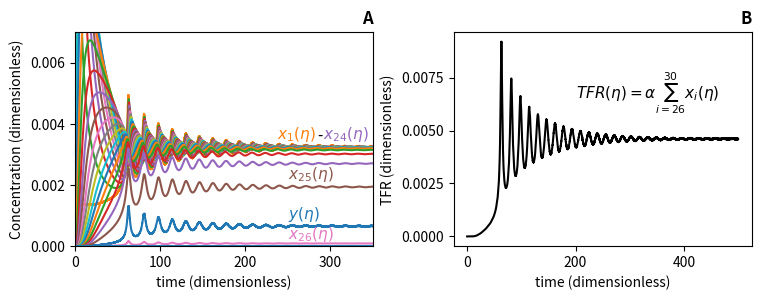

Python code for this plot:
# -*- coding: utf-8 -*-
"""
Created on Tue Apr 18 11:23:19 2023

[redacted]
"""

import numpy as np
from scipy import integrate
import matplotlib.pyplot as plt

k1 = 1
k2 = 0.02

k3 = 5
k4 = 0.1
v = 0.1
M = 15
T = 20

initial = np.zeros(32)
initial[0] = T / M
initial[1] = 1  # z0
s = np.arange(31)

# Rate of fission dependent on size of complex
b = 25
a = 5

u = (k3 * M) / k4  # 1000
alpha = a / k4
zeta = k2 / k4
beta = (k1 * M) / k4  # 2


# building fission step funct
f = np.zeros((30))

for i in range(0, b - 1):
    f[i] = 0

for i in range(b, len(f)):
    f[i] = alpha


# system of ODEs
def g(t, X, u, alpha, beta, zeta, f, v):  # X is state of the system at time t
    z = X[0]
    y = X[1]
    x = X[2:]
    result = np.zeros(len(X))
    result[0] = v * (zeta * x[0] + sum(x[0:] * f[0:] * s[1:]) - beta * y * z)
    result[1] = zeta * x[0] + sum(x[0:] * f[0:] * s[1:]) - beta * y * z
    result[2] = (
        beta * y * z
        + (2 * x[1] + sum(x[2:]))
        - zeta * x[0]
        - u * (2 * x[0] ** 2 + sum(x[1:29] * x[0]))
        - f[0] * x[0]
    )
    for i in range(3, len(result) - 1):  # i = 3,4,...,30
        result[i] = (
            u * x[i - 3] * x[0]
            + x[i - 1]
            - x[i - 2]
            - u * x[i - 2] * x[0]
            - f[i - 2] * x[i - 2]
        )

    result[len(result) - 1] = (
        u * x[len(result) - 4] * x[0]
        - x[len(result) - 3]
        - f[len(result) - 3] * x[len(result) - 3]
    )
    return result


def visualize_solutions():
    plt.rcParams["text.usetex"] = False
    # Solving the system
    solution = integrate.solve_ivp(
        g, (0, 500), initial, args=(u, alpha, beta, zeta, f, v), dense_output=True
    )
    steady_state = solution.y[:, -1]

    consvquan1 = np.zeros(len(solution.t))
    consvquan2 = np.zeros(len(solution.t))

    for k in range(len(solution.t)):
        consvquan1[k] = solution.y[1, k] + sum(s[1:] * solution.y[2:, k])

    for k in range(len(solution.t)):
        consvquan2[k] = solution.y[0, k] + v * sum(s[1:] * solution.y[2:, k])


    width = 7.5
    height = 8.75
    fig, axes = plt.subplots(1, 2, figsize=(width, 0.33 * height), layout="constrained")
    ax = axes[0]
    # Plot of solutions
    plt.rcParams.update({"font.size": 13})
    for i in range(1, 32):
        ax.plot(solution.t, solution.y[i])
    ax.set_xlabel("time (dimensionless)", size=10)
    ax.set_ylabel("Concentration (dimensionless)", size=10)

    ax.set_title("A", loc="right", size=12, fontweight="bold")
    
    # fission_solution1
    # plt.xlim(0, 500)
    # plt.ylim(0, 0.04)  

    # fission_solution2
    ax.set_xlim(0,350)
    ax.set_ylim(0,0.007)
    ax.text(250,0.0009, '$y(\eta)$', size = 11, color = 'tab:blue')
    ax.text(250, 0.00025, '$x_{26}(\eta)$', size = 11, color = 'tab:pink')
    ax.text(250, 0.0022, '$x_{25}(\eta)$', size = 11, color = 'tab:brown')
    ax.text(237, 0.0035, "$x_1(\eta)$", size=11, color="tab:orange")
    ax.text(285, 0.0035, "-", size=11, color="black")
    ax.text(291, 0.0035, "$x_{24}(\eta)$", size=11, color="tab:purple")

    # # #fission_solution3
    # plt.xlim(0,2500)
    # plt.ylim(0,0.075)
    # plt.text(850,0.066,'Each line represents an oligomer size', size = 11)
    # plt.text(2000,0.012, '$Y(\eta)$', size = 11, color = 'tab:blue')
    # plt.text(2000, 0.004, '$X_{26}(\eta)$', size = 11, color = 'tab:pink')
    # plt.text(2000, 0.033, '$X_{25}(\eta)$', size = 11, color = 'tab:brown')


    # Total Fission Plot
    totalfisrate = np.zeros(len(solution.t))

    totalfisrate = np.sum(f.reshape(-1, 1) * solution.y[2:, :], axis=0)
    ax = axes[1]
    ax.set_title("B", loc = "right", size = 12, fontweight ="bold")
    ax.plot(solution.t, totalfisrate, color="black")
    ax.set_xlabel("time (dimensionless)", size=10)
    ax.set_ylabel("TFR (dimensionless)", size=10)
    ax.text(200, 0.0065, r"$TFR(\eta) = \alpha \sum_{i=26}^{30} x_i(\eta)$", size=11)

    plt.show()
    fig.savefig("dimensionless_sysem.svg")
if __name__ == "__main__":
    visualize_solutions()
    